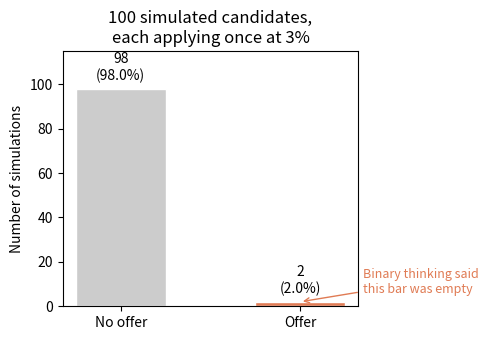
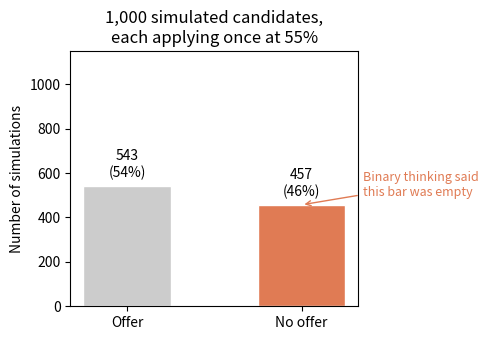
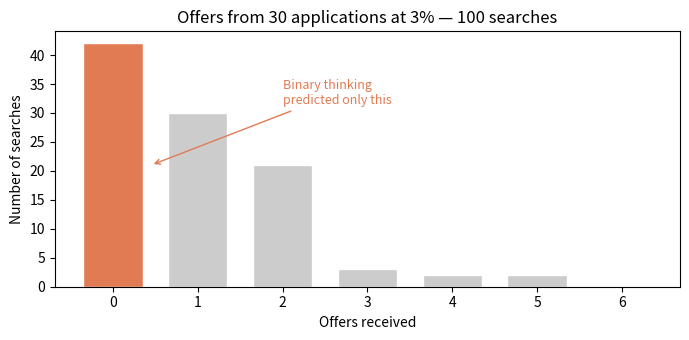
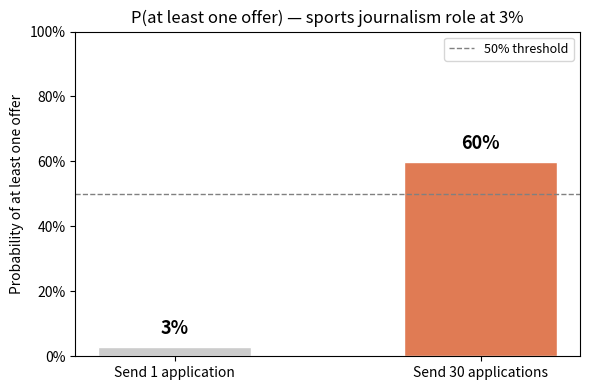

These charts were generated, in order, by the following Python code:
# ---
# jupyter:
#   jupytext:
#     formats: ipynb,py:percent
#     text_representation:
#       extension: .py
#       format_name: percent
#       format_version: '1.3'
#       jupytext_version: 1.19.1
#   kernelspec:
#     display_name: Python 3
#     language: python
#     name: python3
# ---

# %% [markdown]
# # The Application Numbers Game (SOLUTION)
#
# **The bias.** When people encounter a probability below 50%, they tend to treat it as
# *"it won't happen."* Above 50%, they treat it as *"it will happen."* This is called
# **binary thinking** — collapsing a probability into a yes/no prediction before the
# outcome has occurred. It feels natural, but it leads to systematically wrong decisions.
#
# **The scenario.** A friend of yours wants to break into sports journalism. After some
# research, you find that candidates who apply to open roles at sports outlets have roughly
# a 3% chance of receiving an offer. Your friend is discouraged: *"3% is basically zero —
# why bother applying?"* This exercise will show, through simulation, exactly why that
# reasoning is wrong.
#
# ## What this notebook delivers
#
# 1. A simulation showing how often binary thinking is wrong at 3%.
# 2. A mirror showing how often it is wrong at 55%.
# 3. P(at least one offer) from a 30-application search.
# 4. A before/after chart: 1 application vs 30 at 3%.
# 5. The number of applications needed for 90% confidence, confirmed by simulation.

# %% [markdown]
# ## Setup

# %%
import numpy as np
import matplotlib.pyplot as plt
import math


RNG = np.random.default_rng(42)

# %% [markdown]
# ## 1. The bias in action — one application at 3%

# %%
single_outcomes = RNG.binomial(1, 0.03, 100)
empirical_rate  = single_outcomes.mean()

print(f"Binary thinking: '3% < 50% — it won't happen'")
print(f"Simulation ({100} tries): offer received {empirical_rate:.1%} of the time")
print(f"Simulation: offer received {empirical_rate:.1%} of the time — not zero")

# %%
labels  = ['No offer', 'Offer']
counts  = [100 - single_outcomes.sum(), single_outcomes.sum()]

fig, ax = plt.subplots(figsize=(5, 3.5))
bars = ax.bar(labels, counts, color=['#cccccc', '#e07b54'], edgecolor='white', width=0.5)
ax.bar_label(bars, fmt=lambda v: f'{int(v):,}\n({v/100:.1%})', padding=4, fontsize=10)
ax.set(title=f'{100} simulated candidates,\neach applying once at {0.03:.0%}',
       ylabel='Number of simulations', ylim=(0, 100 * 1.15))
ax.annotate('Binary thinking said\nthis bar was empty',
            xy=(1, counts[1]), xytext=(1.35, counts[1] + 100 * 0.04),
            arrowprops=dict(arrowstyle='->', color='#e07b54'), color='#e07b54', fontsize=9)
plt.tight_layout()
plt.show()

# %% [markdown]
# A 3% hit rate means binary thinking is wrong roughly 1 in every 33 applications —
# but they never find out, because they already decided it wouldn't happen and didn't apply.

# %% [markdown]
# ## 2. The overconfidence mirror — spamming applications at 55%

# %%
high_outcomes = RNG.binomial(1, 0.55, 1_000)
failure_rate  = 1 - high_outcomes.mean()

print(f"Binary thinking: '55% > 50% — it will definitely work out'")
print(f"Simulation ({1_000:,} tries): no offer {failure_rate:.0%} of the time")
print(f"Binary thinking was wrong roughly 1 in every {round(1/failure_rate):.0f} applications")

# %%
labels2 = ['Offer', 'No offer']
counts2 = [high_outcomes.sum(), 1_000 - high_outcomes.sum()]

fig, ax = plt.subplots(figsize=(5, 3.5))
bars = ax.bar(labels2, counts2, color=['#cccccc', '#e07b54'], edgecolor='white', width=0.5)
ax.bar_label(bars, fmt=lambda v: f'{int(v):,}\n({v/1_000:.0%})', padding=4, fontsize=10)
ax.set(title=f'{1_000:,} simulated candidates,\neach applying once at {0.55:.0%}',
       ylabel='Number of simulations', ylim=(0, 1_000 * 1.15))
ax.annotate('Binary thinking said\nthis bar was empty',
            xy=(1, counts2[1]), xytext=(1.35, counts2[1] + 1_000 * 0.04),
            arrowprops=dict(arrowstyle='->', color='#e07b54'), color='#e07b54', fontsize=9)
plt.tight_layout()
plt.show()

# %% [markdown]
# Even at 55% — above the binary threshold — a single application fails 45% of the time.
# Binary thinking treats 'above 50%' as a guarantee, but nearly half the time it produces nothing.

# %% [markdown]
# ## 3. Stack the applications

# %%
search_outcomes = RNG.binomial(30, 0.03, 100)
p_at_least_one  = (search_outcomes >= 1).mean()
analytical      = 1 - (1 - 0.03) ** 30

print(f"Binary thinking: '3% × {30} applications — none will pan out'")
print(f"Simulation:  P(at least one offer) = {p_at_least_one:.1%}")
print(f"Analytical:  1 - (1 - {0.03})^{30} = {analytical:.1%}")

# %%
bins = range(0, 8)

fig, ax = plt.subplots(figsize=(7, 3.5))
n, _, patches = ax.hist(search_outcomes, bins=bins, align='left', rwidth=0.7,
                         color='#cccccc', edgecolor='white')
patches[0].set_facecolor('#e07b54')
ax.set(title=f'Offers from {30} applications at {0.03:.0%} — {100} searches',
       xlabel='Offers received', ylabel='Number of searches')
ax.annotate('Binary thinking\npredicted only this',
            xy=(0.45, n[0] * 0.5), xytext=(2, n[0] * 0.75),
            arrowprops=dict(arrowstyle='->', color='#e07b54'), color='#e07b54', fontsize=9, ha='left')
plt.tight_layout()
plt.show()

# %% [markdown]
# Thirty applications at 3% yields at least one offer roughly 60% of the time.
# Binary thinking about each individual application would have your friend give up
# before the numbers have a chance to work in their favour.

# %% [markdown]
# ## 4. The full picture

# %%
p_one  = 0.03
p_many = 1 - (1 - 0.03) ** 30

labels4 = ['Send 1 application', f'Send {30} applications']
probs4  = [p_one, p_many]

fig, ax = plt.subplots(figsize=(6, 4))
bars = ax.bar(labels4, probs4, color=['#cccccc', '#e07b54'], edgecolor='white', width=0.5)
ax.bar_label(bars, fmt=lambda v: f'{v:.0%}', padding=6, fontsize=13, fontweight='bold')
ax.set(title='P(at least one offer) — sports journalism role at 3%',
       ylabel='Probability of at least one offer', ylim=(0, 1.0))
ax.yaxis.set_major_formatter(plt.matplotlib.ticker.PercentFormatter(xmax=1))
ax.axhline(0.5, ls='--', color='gray', lw=1, label='50% threshold')
ax.legend(fontsize=9)
plt.tight_layout()
plt.show()

# %% [markdown]
# ## 5. Find your number

# %%
n_needed = math.ceil(math.log(1 - 0.90) / math.log(1 - 0.03))
print(f"Analytical: {n_needed} applications for {0.90:.0%} confidence at p = {0.03:.0%}")

sim_probs     = [(RNG.binomial(n, 0.03, 100) >= 1).mean() for n in range(1, n_needed + 3)]
sim_crossover = next(n for n, p in enumerate(sim_probs, 1) if p >= 0.90)
print(f"Simulation confirms: {0.90:.0%} confidence reached at {sim_crossover} applications")

# %% [markdown]
# Your friend needs roughly 76 applications to hit 90% confidence at 3% per application.
# That sounds like a lot — but it is exactly what the math requires, and binary thinking
# is the only reason it feels surprising.

# %% [markdown]
# ## 6. Takeaway

# %% [markdown]
# Binary thinking treats 3% as "won't happen" — but 30 applications yield at least one
# offer roughly 60% of the time, and 76 applications get your friend to 90% confidence.
# The same bias cuts the other way: 55% per application sounds like a sure thing, but a
# single submission still fails 45% of the time. Simulation makes both errors visible
# by replacing intuition with counts.
